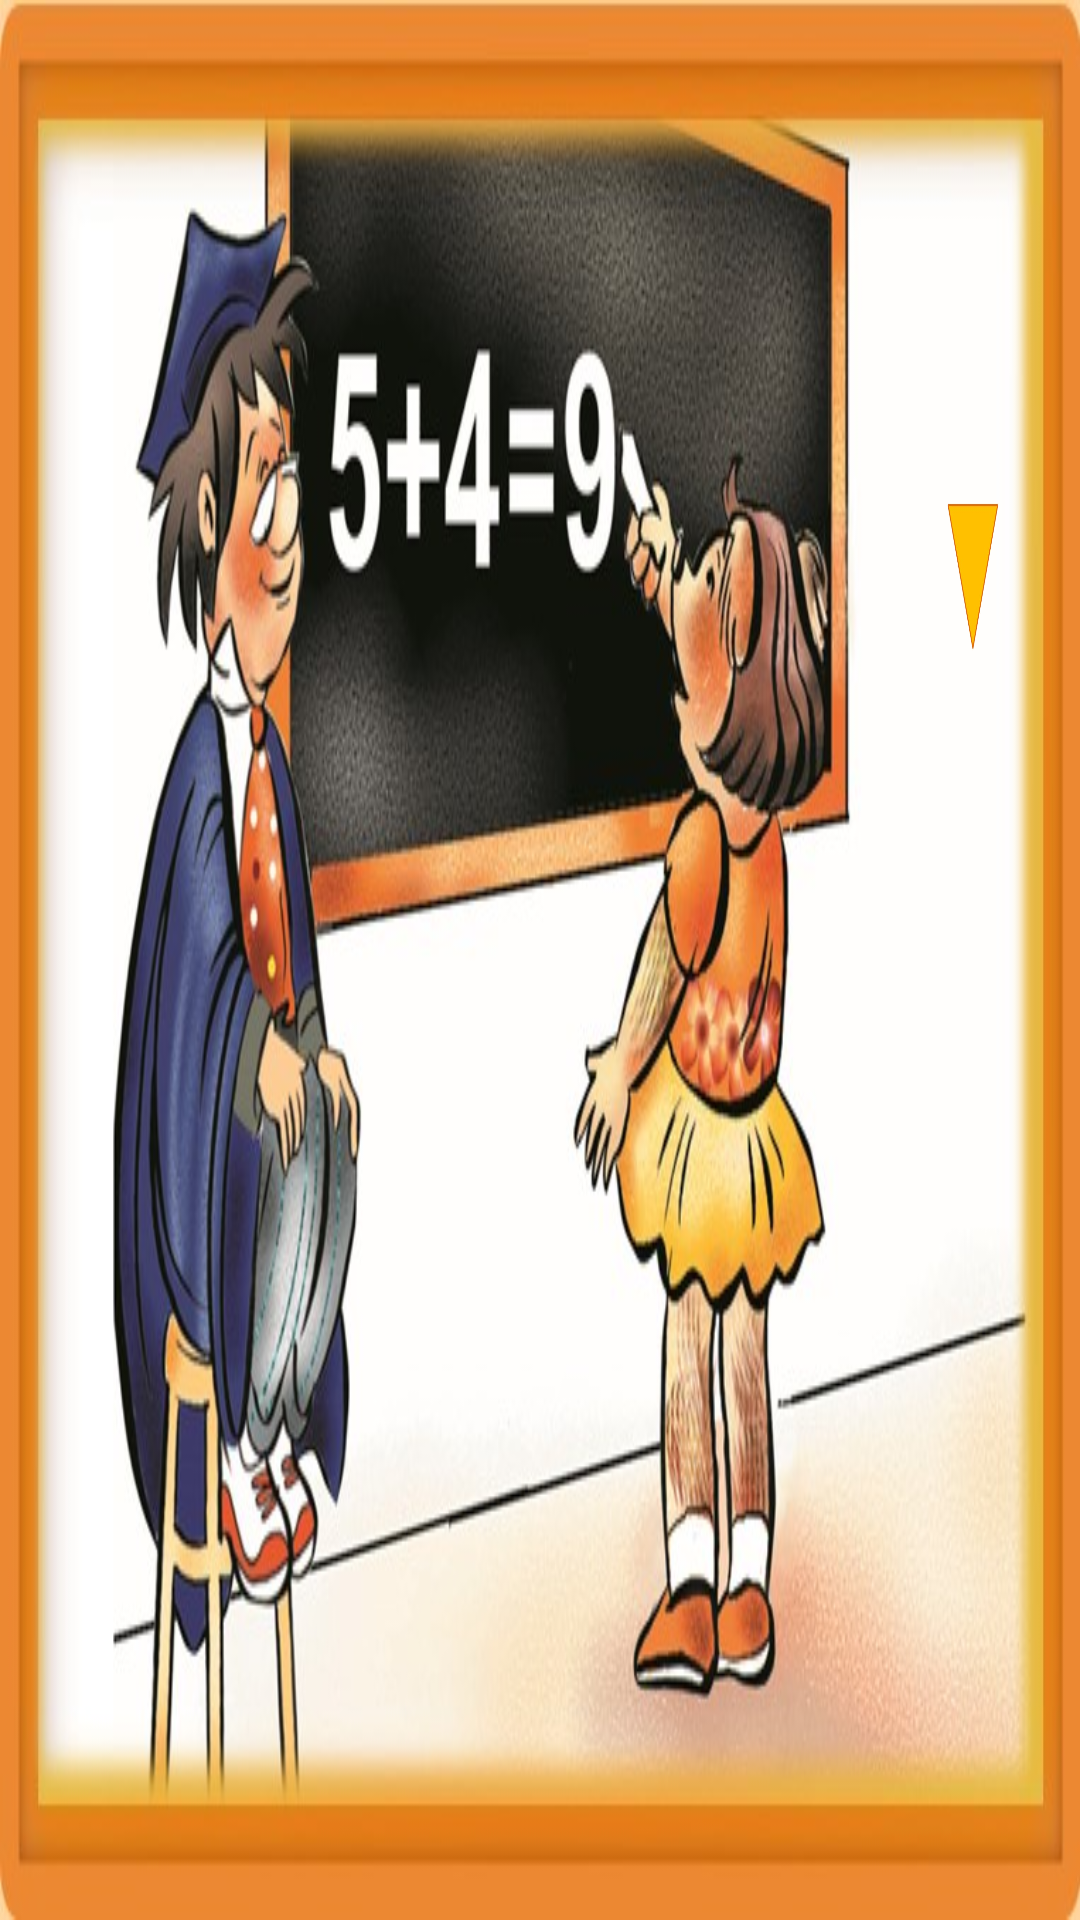

Reconstruct the res/layout file that produces this screen, plus the resources it refers to.
<!-- AndroidManifest.xml: application theme android:Theme.NoTitleBar.Fullscreen -->
<!-- res/layout/activity_page13.xml -->
<RelativeLayout android:clipChildren="false" xmlns:android="http://schemas.android.com/apk/res/android"
    xmlns:tools="http://schemas.android.com/tools"
    android:id="@+id/page13"
    android:layout_width="match_parent"
    android:layout_height="match_parent"
    android:background="@drawable/storybook_page13"
    tools:context="com.example.yiz.anyonecan.Page13Activity">

    <LinearLayout android:clipChildren="false"
        android:layout_width="match_parent"
        android:layout_height="match_parent"
        android:orientation="vertical">

        <RelativeLayout android:clipChildren="false"
            android:layout_width="match_parent"
            android:layout_height="0dp"
            android:layout_weight="0.8">

            <LinearLayout android:clipChildren="false"
                android:layout_width="match_parent"
                android:layout_height="match_parent"
                android:orientation="horizontal">

                <RelativeLayout android:clipChildren="false"
                    android:layout_width="0dp"
                    android:layout_height="match_parent"
                    android:layout_weight="0.85">

                    <LinearLayout android:clipChildren="false"
                        android:layout_width="match_parent"
                        android:layout_height="match_parent"
                        android:orientation="vertical">

                        <RelativeLayout android:clipChildren="false"
                            android:layout_width="match_parent"
                            android:layout_height="0dp"
                            android:layout_weight="0.15" />

                        <RelativeLayout android:clipChildren="false"
                            android:layout_width="match_parent"
                            android:layout_height="0dp"
                            android:layout_weight="0.85">

                            <LinearLayout android:clipChildren="false"
                                android:layout_width="match_parent"
                                android:layout_height="match_parent"
                                android:orientation="horizontal">

                                <RelativeLayout android:clipChildren="false"
                                    android:layout_width="0dp"
                                    android:layout_height="match_parent"
                                    android:layout_weight="0.15" />

                                <RelativeLayout android:clipChildren="false"
                                    android:id="@+id/rl_p13_bobby"
                                    android:layout_width="0dp"
                                    android:layout_height="match_parent"
                                    android:layout_weight="0.25" />

                                <RelativeLayout android:clipChildren="false"
                                    android:layout_width="0dp"
                                    android:layout_height="match_parent"
                                    android:layout_weight="0.25" />

                                <RelativeLayout android:clipChildren="false"
                                    android:id="@+id/rl_p13_child"
                                    android:layout_width="0dp"
                                    android:layout_height="match_parent"
                                    android:layout_weight="0.25" />

                                <RelativeLayout android:clipChildren="false"
                                    android:layout_width="0dp"
                                    android:layout_height="match_parent"
                                    android:layout_weight="0.1" />

                            </LinearLayout>

                        </RelativeLayout>

                    </LinearLayout>

                </RelativeLayout>

                <RelativeLayout android:clipChildren="false"
                    android:layout_width="0dp"
                    android:layout_height="match_parent"
                    android:layout_weight="0.104">

                    <LinearLayout android:clipChildren="false"
                        android:layout_width="match_parent"
                        android:layout_height="match_parent"
                        android:orientation="vertical">

                        <RelativeLayout android:clipChildren="false"
                            android:layout_width="match_parent"
                            android:layout_height="0dp"
                            android:layout_weight="0.125" />

                        <RelativeLayout android:clipChildren="false"
                            android:id="@+id/child8Btn"
                            android:layout_width="match_parent"
                            android:layout_height="0dp"
                            android:layout_weight="0.1875" />

                        <RelativeLayout android:clipChildren="false"
                            android:layout_width="match_parent"
                            android:layout_height="0dp"
                            android:layout_weight="0.0125" />

                        <RelativeLayout android:clipChildren="false"
                            android:layout_width="match_parent"
                            android:layout_height="0dp"
                            android:layout_weight="0.1">

                            <LinearLayout android:clipChildren="false"
                                android:layout_width="match_parent"
                                android:layout_height="match_parent"
                                android:orientation="horizontal">

                                <RelativeLayout android:clipChildren="false"
                                    android:layout_width="0dp"
                                    android:layout_height="match_parent"
                                    android:layout_weight="0.25" />

                                <RelativeLayout android:clipChildren="false"
                                    android:id="@+id/arrowBtn"
                                    android:layout_width="0dp"
                                    android:layout_height="match_parent"
                                    android:layout_weight="0.5"
                                    android:background="@drawable/arrow" />

                                <RelativeLayout android:clipChildren="false"
                                    android:layout_width="0dp"
                                    android:layout_height="match_parent"
                                    android:layout_weight="0.25" />


                            </LinearLayout>

                        </RelativeLayout>

                        <RelativeLayout android:clipChildren="false"
                            android:layout_width="match_parent"
                            android:layout_height="0dp"
                            android:layout_weight="0.0125" />

                        <RelativeLayout android:clipChildren="false"
                            android:id="@+id/bobbyBtn"
                            android:layout_width="match_parent"
                            android:layout_height="0dp"
                            android:layout_weight="0.1875" />

                        <RelativeLayout android:clipChildren="false"
                            android:layout_width="match_parent"
                            android:layout_height="0dp"
                            android:layout_weight="0.375" />


                    </LinearLayout>

                </RelativeLayout>

                <RelativeLayout android:clipChildren="false"
                    android:layout_width="0dp"
                    android:layout_height="match_parent"
                    android:layout_weight="0.046" />

            </LinearLayout>

        </RelativeLayout>

        <RelativeLayout android:clipChildren="false"
            android:layout_width="match_parent"
            android:layout_height="0dp"
            android:layout_weight="0.12">

            <LinearLayout android:clipChildren="false"
                android:layout_width="match_parent"
                android:layout_height="match_parent"
                android:orientation="horizontal">

                <RelativeLayout android:clipChildren="false"
                    android:layout_width="0dp"
                    android:layout_height="match_parent"
                    android:layout_weight="0.052" />

                <RelativeLayout android:clipChildren="false"
                    android:id="@+id/prevBtn"
                    android:layout_width="0dp"
                    android:layout_height="match_parent"
                    android:layout_weight="0.104" />

                <RelativeLayout android:clipChildren="false"
                    android:layout_width="0dp"
                    android:layout_height="match_parent"
                    android:layout_weight="0.688" />

                <RelativeLayout android:clipChildren="false"
                    android:id="@+id/nextBtn"
                    android:layout_width="0dp"
                    android:layout_height="match_parent"
                    android:layout_weight="0.104" />

                <RelativeLayout android:clipChildren="false"
                    android:layout_width="0dp"
                    android:layout_height="match_parent"
                    android:layout_weight="0.052" />

            </LinearLayout>

        </RelativeLayout>

        <RelativeLayout android:clipChildren="false"
            android:layout_width="match_parent"
            android:layout_height="0dp"
            android:layout_weight="0.08" />

    </LinearLayout>

</RelativeLayout>
<!-- resources referenced by this layout -->
<resources>
  <!-- drawable arrow: png bitmap (drawable, 13475 bytes) -->
  <!-- drawable storybook_page13: jpg bitmap (drawable, 84427 bytes) -->
</resources>
